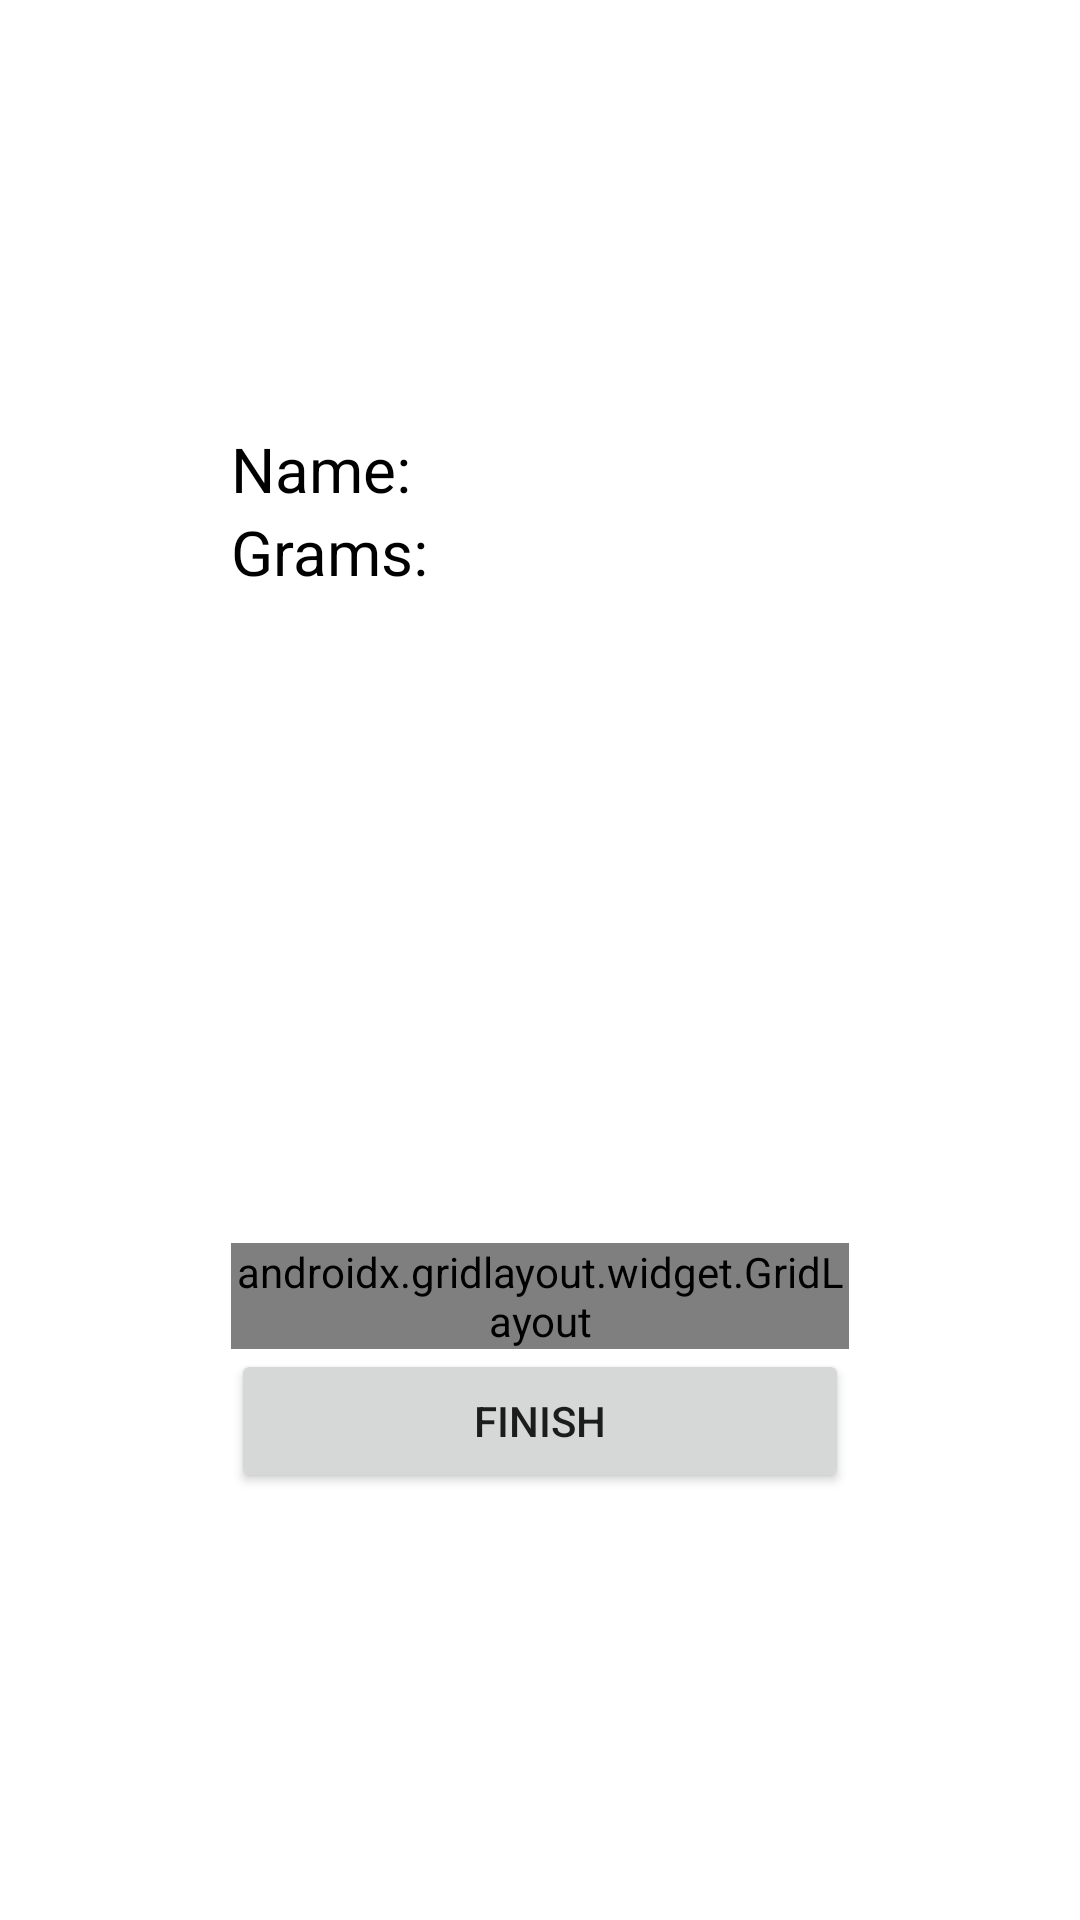

Reconstruct the res/layout file that produces this screen, plus the resources it refers to.
<!-- AndroidManifest.xml: application theme Theme.MyDieter9005 -->
<!-- res/layout/activity_ingredients_pickup.xml -->
<?xml version="1.0" encoding="utf-8"?>
<LinearLayout xmlns:android="http://schemas.android.com/apk/res/android"
    xmlns:app="http://schemas.android.com/apk/res-auto"
    xmlns:tools="http://schemas.android.com/tools"
    android:layout_width="match_parent"
    android:layout_height="match_parent"
    android:orientation="vertical"
    android:gravity="center"
    android:background="@drawable/ingredients_pickup_background"
    tools:context=".ingredientsPickup">

    <TextView
        android:id="@+id/tvFoodName"
        android:layout_width="100pt"
        android:layout_height="wrap_content"
        android:text="Name: "
        android:textColor="@color/black"
        android:textSize="10pt"/>

    <TextView
        android:id="@+id/tvFoodGrams"
        android:layout_width="100pt"
        android:layout_height="wrap_content"
        android:text="Grams: "
        android:textColor="@color/black"
        android:textSize="10pt"/>

    <ImageView
        android:id="@+id/ivFoodImg"
        android:layout_width="100pt"
        android:layout_height="80pt"
        android:layout_margin="6pt"
        app:srcCompat="@drawable/food_time" />

    <TextView
        android:id="@+id/tvCounterShow"
        android:layout_width="100pt"
        android:layout_height="wrap_content"
        android:textColor="@color/black"
        android:gravity="center" />

    <androidx.gridlayout.widget.GridLayout
        android:layout_width="100pt"
        android:layout_height="wrap_content"
        android:layout_marginTop="4pt"
        app:orientation="horizontal"
        android:layoutDirection="ltr">

        <ImageButton
            android:id="@+id/ibtPrevious"
            android:layout_width="48pt"
            android:layout_height="wrap_content"
            android:layout_margin="1pt"
            android:visibility="invisible"
            app:srcCompat="@drawable/ic_previous_arrow_icon"
            android:layoutDirection="ltr"/>

        <ImageButton
            android:id="@+id/ibtNext"
            android:layout_width="48pt"
            android:layout_height="wrap_content"
            android:layout_margin="1pt"
            app:srcCompat="@drawable/ic_next_arrow_icon"
            android:layoutDirection="ltr"/>
    </androidx.gridlayout.widget.GridLayout>

    <Button
        android:id="@+id/btFinishIngredientsPickup"
        android:layout_width="100pt"
        android:layout_height="wrap_content"
        android:text="Finish" />

</LinearLayout>
<!-- resources referenced by this layout -->
<resources>
  <!-- drawable ic_next_arrow_icon (drawable) -->
  <vector android:autoMirrored="true" android:height="24dp"
      android:tint="#0303EE" android:viewportHeight="24"
      android:viewportWidth="24" android:width="24dp" xmlns:android="http://schemas.android.com/apk/res/android">
      <path android:fillColor="@android:color/white" android:pathData="M12,4l-1.41,1.41L16.17,11H4v2h12.17l-5.58,5.59L12,20l8,-8z"/>
  </vector>
  <!-- drawable ic_previous_arrow_icon (drawable) -->
  <vector android:autoMirrored="true" android:height="24dp"
      android:tint="#0303EE" android:viewportHeight="24"
      android:viewportWidth="24" android:width="24dp" xmlns:android="http://schemas.android.com/apk/res/android">
      <path android:fillColor="@android:color/white" android:pathData="M20,11H7.83l5.59,-5.59L12,4l-8,8 8,8 1.41,-1.41L7.83,13H20v-2z"/>
  </vector>
  <style name="Theme.MyDieter9005" parent="Theme.MaterialComponents.DayNight.DarkActionBar">
          
          <item name="colorPrimary">@color/purple_500</item>
          <item name="colorPrimaryVariant">@color/purple_700</item>
          <item name="colorOnPrimary">@color/white</item>
          
          <item name="colorSecondary">@color/teal_200</item>
          <item name="colorSecondaryVariant">@color/teal_700</item>
          <item name="colorOnSecondary">@color/black</item>
          
          <item name="android:statusBarColor" tools:targetApi="l">?attr/colorPrimaryVariant</item>
          
      </style>
  <!-- not gathered from this repository: default colours our renderer supplied (Android Studio template values) -->
  <color name="purple_500">#FF6200EE</color>
  <color name="purple_700">#FF3700B3</color>
  <color name="teal_200">#FF03DAC5</color>
  <color name="teal_700">#FF018786</color>
  <color name="black">#FF000000</color>
  <color name="white">#FFFFFFFF</color>
</resources>
